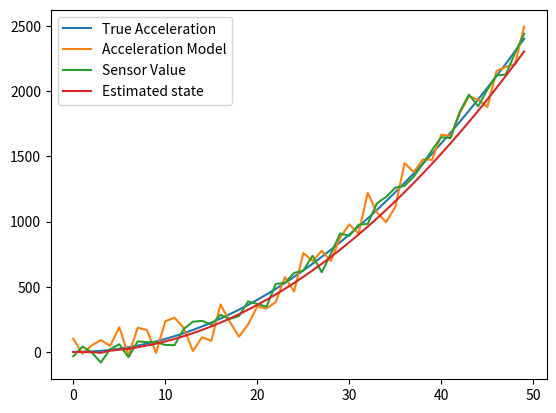

Reproduce this figure in Python.
import numpy as np
import matplotlib.pyplot as plt

####Acceleration####
#Chosen a simple/random nonlinear function for convenience 
def f(x):
	return x**2

def diff_f(x):
	return x*2

true_acc = [f(x) for x in range(0, 50)]

process_noise = np.random.normal(0, 100, 50)
observe_noise = np.random.normal(0, 50, 50)

simulated_accel_model = true_acc + process_noise
observation_model = true_acc + observe_noise

#Q
cov_process_noise = np.cov(process_noise)
#R
cov_observe_noise = np.cov(observe_noise)
#print(cov_process_noise)
#print(cov_observe_noise)

covariance_estimate = [0]
state_estimate = [0]

for k in range(1,50): 
	#predict state step
	predicted_state_estimate = f(k-1)

	#calculating jacobia
	state_transition = diff_f(k-1)
	observation_transition = diff_f(predicted_state_estimate)

	#predict covariance estimate: P_k|k-1 = F . Pk-1|k-1 . Ft + Q
	predicted_covariance_estimate = state_transition * covariance_estimate[k-1] * np.transpose(state_transition) + cov_process_noise

	#Update steps:
	measurement_residual = observation_model[k] - f(k-1)
	covariance_residual = observation_transition * predicted_covariance_estimate * np.transpose(observation_transition) + cov_observe_noise

	kalman_gain = predicted_covariance_estimate * np.transpose(observation_transition) * (covariance_residual**-1)

	updated_state_estimate = predicted_state_estimate + kalman_gain * measurement_residual
	updated_covariance_estimate = (1 - kalman_gain * observation_transition) * predicted_covariance_estimate

	state_estimate.append(updated_state_estimate) 
	covariance_estimate.append(updated_covariance_estimate)


plt.plot(range(len(true_acc)), true_acc, label = "True Acceleration")
plt.plot(range(len(simulated_accel_model)), simulated_accel_model, label = "Acceleration Model")
plt.plot(range(len(observation_model)), observation_model, label = "Sensor Value")
plt.plot(range(len(state_estimate)), state_estimate, label = "Estimated state")
plt.legend()
plt.show()


####Velocity####
def fv(x):
	return x**3/3

def diff_fv(x):
	return x**2

true_vel = [fv(x) for x in range(0, 50)]

process_noise_vel = np.random.normal(0, 200, 50)
observe_noise_vel = np.random.normal(0, 500, 50)

simulated_vel_model = true_vel 
observation_model_vel = true_vel + observe_noise_vel

#Q
cov_process_noise_vel = np.cov(process_noise_vel)
#R
cov_observe_noise_vel = np.cov(observe_noise_vel)

covariance_estimate_vel = [0]
state_estimate_vel = []
state_estimate_vel.append(true_vel[0])

for k in range(1, 50):
	predicted_state_estimate_vel = fv(k-1)

	state_transition_vel = diff_fv(k-1)
	observation_transition_vel = diff_fv(predicted_state_estimate_vel)

	predicted_covariance_estimate_vel = state_transition_vel * covariance_estimate_vel[k-1] * np.transpose(state_transition_vel) + cov_process_noise_vel

	measurement_residual_vel = observation_model_vel[k] - fv(k-1)
	covariance_residual_vel = observation_transition_vel * predicted_covariance_estimate_vel * np.transpose(observation_transition_vel) + cov_observe_noise_vel

	kalman_gain_vel = predicted_covariance_estimate_vel * np.transpose(observation_transition_vel) * (covariance_residual_vel**-1)

	updated_state_estimate_vel = predicted_state_estimate_vel + kalman_gain_vel * measurement_residual_vel
	updated_covariance_estimate_vel = (1 - kalman_gain_vel * observation_transition_vel) * predicted_covariance_estimate_vel

	state_estimate_vel.append(updated_state_estimate_vel) 
	covariance_estimate_vel.append(updated_covariance_estimate_vel)
'''
plt.plot(range(len(true_vel)), true_vel, label = "True Velocity")
plt.plot(range(len(simulated_vel_model)), simulated_vel_model, label = "Velocity Model")
plt.plot(range(len(observation_model_vel)), observation_model_vel, label = "Sensor Value for Velocity")
plt.plot(range(len(state_estimate_vel)), state_estimate_vel, label = "Estimated state Velocity")
plt.legend()
plt.show()
'''
####Postion####

def fp(x):
	return x**4/12

def diff_fp(x):
	return x**3/3

true_pos = [fp(x) for x in range(0, 50)]

process_noise_pos = np.random.normal(0, 200, 50)
observe_noise_pos = np.random.normal(0, 5000, 50)

simulated_pos_model = true_pos
observation_model_pos = true_pos + observe_noise_pos
#Q
cov_process_noise_pos = np.cov(process_noise_pos)
#R
cov_observe_noise_pos = np.cov(observe_noise_pos)

covariance_estimate_pos = [0]
state_estimate_pos = []
state_estimate_pos.append(true_pos[0])

for k in range(1, 50):
	predicted_state_estimate_pos = fp(k-1)

	state_transition_pos = diff_fp(k-1)
	observation_transition_pos = diff_fp(predicted_state_estimate_vel)

	predicted_covariance_estimate_pos = state_transition_pos * covariance_estimate_pos[k-1] * np.transpose(state_transition_pos) + cov_process_noise_pos

	measurement_residual_pos = observation_model_vel[k] - fp(k-1)
	covariance_residual_pos = observation_transition_pos * predicted_covariance_estimate_pos * np.transpose(observation_transition_pos) + cov_observe_noise_pos

	kalman_gain_pos = predicted_covariance_estimate_pos * np.transpose(observation_transition_pos) * (covariance_residual_pos**-1)

	updated_state_estimate_pos = predicted_state_estimate_pos + kalman_gain_pos * measurement_residual_pos
	updated_covariance_estimate_pos = (1 - kalman_gain_pos * observation_transition_pos) * predicted_covariance_estimate_pos

	state_estimate_pos.append(updated_state_estimate_pos) 
	covariance_estimate_pos.append(updated_covariance_estimate_pos)

'''
plt.plot(range(len(true_pos)), true_pos, label = "True Position")
plt.plot(range(len(simulated_pos_model)), simulated_pos_model, label = "position Model")
plt.plot(range(len(observation_model_pos)), observation_model_pos, label = "Sensor Value for poisiton")
plt.plot(range(len(state_estimate_pos)), state_estimate_pos, label = "Estimated state position")
plt.legend()
plt.show()

'''